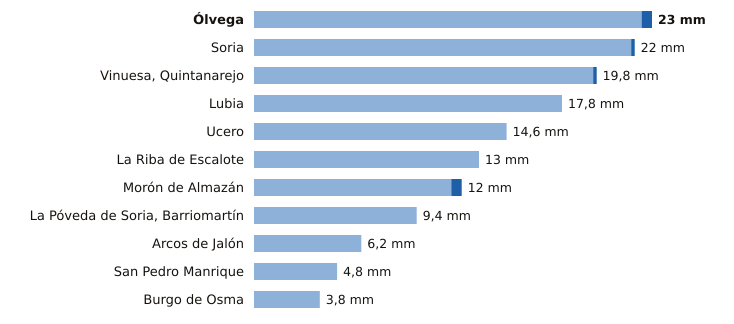

The table this chart was drawn from, first rows:
estacion, provincia, indicativo, mm_6_dias_anteriores, mm_hoy, mm_7_dias, horas_de_hoy
Ólvega, Soria, 2296A, 22.4, 0.6, 23.0, 3
Soria, Soria, 2030, 21.8, 0.2, 22.0, 4
Vinuesa, Quintanarejo, Soria, 2005Y, 19.6, 0.2, 19.8, 3
Lubia, Soria, 2044B, 17.8, 0.0, 17.8, 4
Ucero, Soria, 2084Y, 14.6, 0.0, 14.6, 3
La Riba de Escalote, Soria, 2059B, 13.0, 0.0, 13.0, 4
Morón de Almazán, Soria, 2048A, 11.4, 0.6, 12.0, 3
La Póveda de Soria, Barriomartín, Soria, 2017Y, 9.4, 0.0, 9.4, 1
Arcos de Jalón, Soria, 9344C, 6.2, 0.0, 6.2, 2
San Pedro Manrique, Soria, 9287A, 4.8, 0.0, 4.8, 3
Burgo de Osma, Soria, 2092, 3.8, 0.0, 3.8, 3
